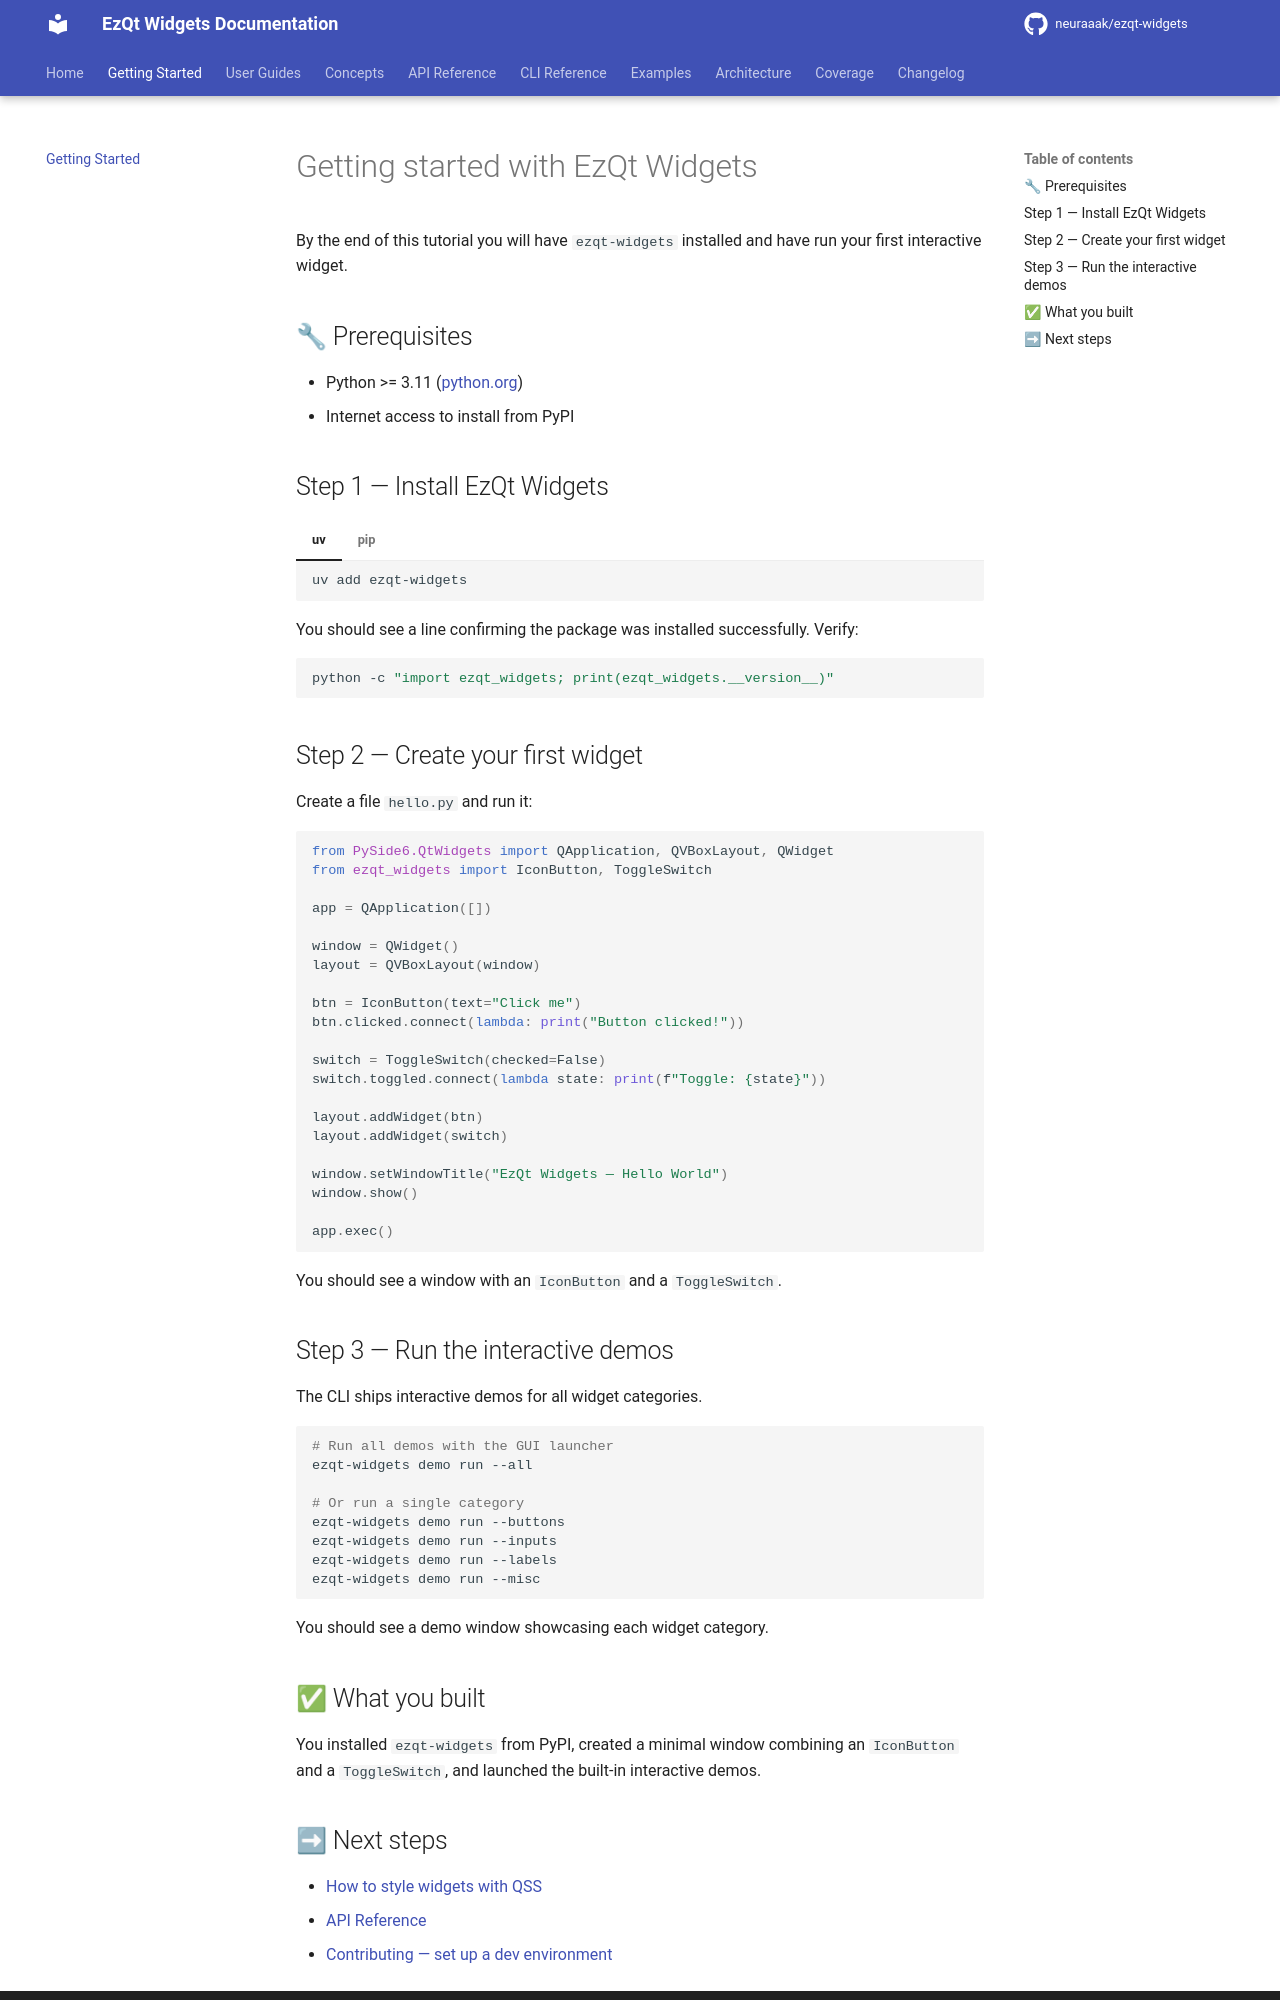

repository: neuraaak/ezqt-widgets · page: 2.7.4/getting-started/index.html · generator: mkdocs

# Getting started with EzQt Widgets

By the end of this tutorial you will have `ezqt-widgets` installed and have run your first interactive widget.

## 🔧 Prerequisites

- Python >= 3.11 ([python.org](https://www.python.org/downloads/))
- Internet access to install from PyPI

## Step 1 — Install EzQt Widgets

=== "uv"

    ```bash
    uv add ezqt-widgets
    ```

=== "pip"

    ```bash
    pip install ezqt-widgets
    ```

You should see a line confirming the package was installed successfully. Verify:

```bash
python -c "import ezqt_widgets; print(ezqt_widgets.__version__)"
```

## Step 2 — Create your first widget

Create a file `hello.py` and run it:

```python
from PySide6.QtWidgets import QApplication, QVBoxLayout, QWidget
from ezqt_widgets import IconButton, ToggleSwitch

app = QApplication([])

window = QWidget()
layout = QVBoxLayout(window)

btn = IconButton(text="Click me")
btn.clicked.connect(lambda: print("Button clicked!"))

switch = ToggleSwitch(checked=False)
switch.toggled.connect(lambda state: print(f"Toggle: {state}"))

layout.addWidget(btn)
layout.addWidget(switch)

window.setWindowTitle("EzQt Widgets — Hello World")
window.show()

app.exec()
```

You should see a window with an `IconButton` and a `ToggleSwitch`.

## Step 3 — Run the interactive demos

The CLI ships interactive demos for all widget categories.

```bash
# Run all demos with the GUI launcher
ezqt-widgets demo run --all

# Or run a single category
ezqt-widgets demo run --buttons
ezqt-widgets demo run --inputs
ezqt-widgets demo run --labels
ezqt-widgets demo run --misc
```

You should see a demo window showcasing each widget category.

## ✅ What you built

You installed `ezqt-widgets` from PyPI, created a minimal window combining an `IconButton` and a `ToggleSwitch`, and launched the built-in interactive demos.
